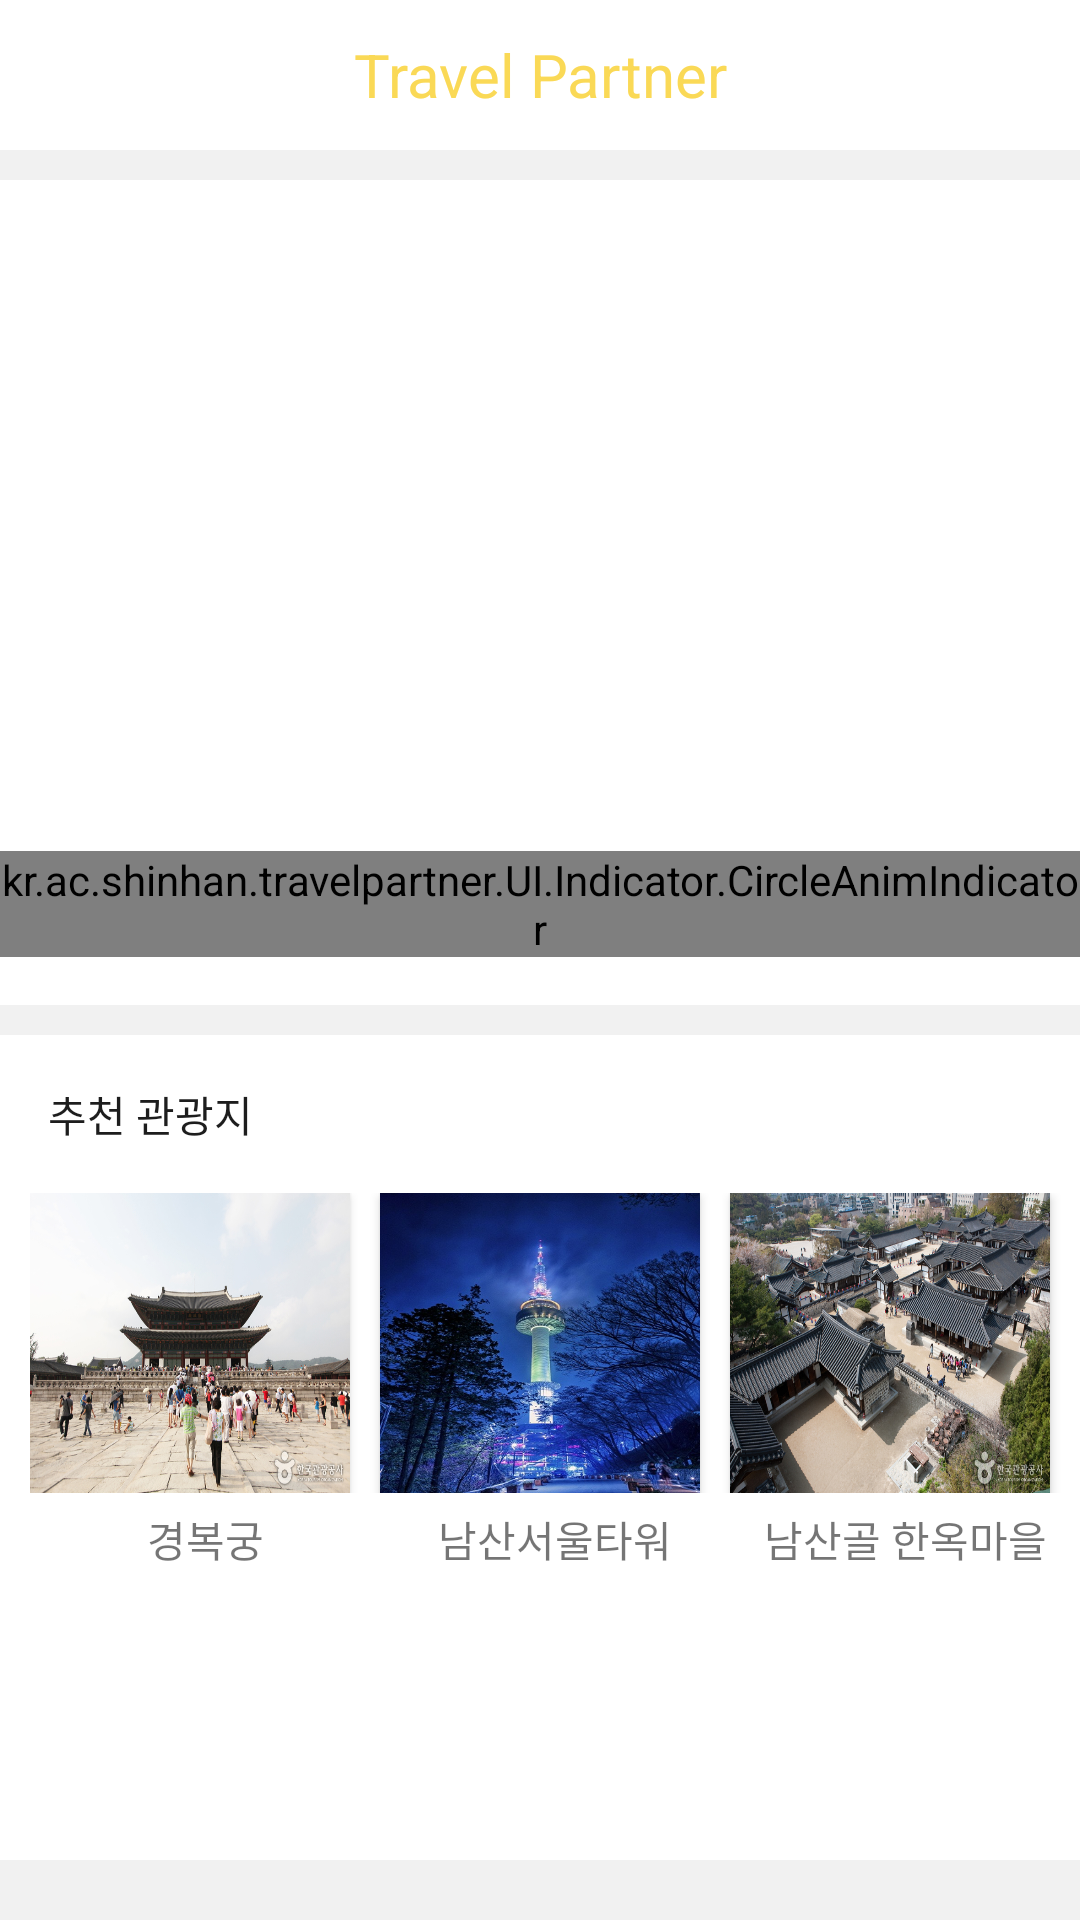

Produce the Android XML layout that renders to this screen, including the resource entries it uses.
<!-- AndroidManifest.xml: application theme AppTheme -->
<!-- res/layout/fragment_home.xml -->
<?xml version="1.0" encoding="utf-8"?>
<FrameLayout xmlns:android="http://schemas.android.com/apk/res/android"
    android:layout_width="match_parent"
    android:layout_height="match_parent"
    android:layout_weight="1">

    <LinearLayout
        android:id="@+id/tab1"
        android:layout_width="match_parent"
        android:layout_height="match_parent"
        android:background="#fff"
        android:orientation="vertical">

       <TextView
           android:layout_width="match_parent"
           android:layout_height="50dp"
           android:text="Travel Partner"
           android:gravity="center"
           android:textSize="20dp"
           android:textColor="@color/bottomBar"
           />
        <View
            android:layout_width="match_parent"
            android:layout_height="10dp"
            android:background="@color/boundary" />

        <LinearLayout
            android:id="@+id/menu1"
            android:layout_width="match_parent"
            android:layout_height="0dp"
            android:layout_weight="3.0"
            android:orientation="vertical">

            <android.support.v4.view.ViewPager
                android:id="@+id/viewPager_main_notice"
                android:layout_width="match_parent"
                android:layout_height="0dp"
                android:layout_marginLeft="5dp"
                android:layout_marginRight="5dp"
                android:layout_marginTop="16dp"
                android:layout_weight="6.0"
                android:overScrollMode="never" />

            <RelativeLayout
                android:layout_width="match_parent"
                android:layout_height="wrap_content"
                android:layout_weight="1.0">

                <kr.ac.shinhan.travelpartner.UI.Indicator.CircleAnimIndicator
                    android:id="@+id/indicator"
                    android:layout_width="wrap_content"
                    android:layout_height="wrap_content"
                    android:layout_centerInParent="true" />

            </RelativeLayout>

        </LinearLayout>

        <View
            android:layout_width="match_parent"
            android:layout_height="10dp"
            android:background="@color/boundary" />

        <LinearLayout
            android:id="@+id/menu2"
            android:layout_width="match_parent"
            android:layout_height="0dp"
            android:layout_weight="3.0"
            android:background="#ffffff"
            android:orientation="vertical">

            <TextView
                android:layout_width="match_parent"
                android:layout_height="wrap_content"
                android:layout_marginBottom="16dp"
                android:layout_marginLeft="16dp"
                android:layout_marginTop="16dp"
                android:text="추천 관광지"
                android:textColor="#1D1D1D"
                android:textSize="14dp" />

            <LinearLayout
                android:id="@+id/menu2_image"
                android:layout_width="match_parent"
                android:layout_height="100dp"
                android:layout_marginBottom="5dp"
                android:layout_marginLeft="10dp"
                android:orientation="horizontal">

                <Button
                    android:id="@+id/menu2_btn1"
                    android:layout_width="0dp"
                    android:layout_height="match_parent"
                    android:layout_weight="2.5"
                    android:layout_marginRight="10dp"
                    android:background="@drawable/gyeong"
                    android:onClick="recommendedPlace" />

                <Button
                    android:id="@+id/menu2_btn2"
                    android:layout_width="0dp"
                    android:layout_height="match_parent"
                    android:layout_weight="2.5"
                    android:layout_marginRight="10dp"
                    android:background="@drawable/ntower"
                    android:onClick="recommendedPlace"/>

                <Button
                    android:id="@+id/menu2_btn3"
                    android:layout_width="0dp"
                    android:layout_height="match_parent"
                    android:layout_weight="2.5"
                    android:layout_marginRight="10dp"
                    android:background="@drawable/hanok"
                    android:onClick="recommendedPlace"/>

            </LinearLayout>

            <LinearLayout
                android:layout_width="match_parent"
                android:layout_height="wrap_content"
                android:layout_below="@+id/menu2_image"
                android:layout_marginLeft="10dp"
                android:orientation="horizontal">

                <TextView
                    android:id="@+id/menu2_text1"
                    android:layout_width="0dp"
                    android:layout_height="wrap_content"
                    android:gravity="center"
                    android:layout_weight="2.5"
                    android:text="경복궁" />

                <TextView
                    android:layout_width="0dp"
                    android:layout_height="wrap_content"
                    android:layout_weight="2.5"
                    android:gravity="center"
                    android:text="남산서울타워" />

                <TextView
                    android:layout_width="0dp"
                    android:layout_height="wrap_content"
                    android:layout_weight="2.5"
                    android:gravity="center"
                    android:text="남산골 한옥마을" />

            </LinearLayout>
        </LinearLayout>

        <View
            android:layout_width="match_parent"
            android:layout_height="20dp"
            android:background="@color/boundary" />


    </LinearLayout>

</FrameLayout>
<!-- resources referenced by this layout -->
<resources>
  <color name="bottomBar">#FAD956 </color>
  <color name="boundary">#f1f1f1</color>
  <!-- drawable gyeong: jpg bitmap (drawable, 289046 bytes) -->
  <!-- drawable hanok: jpg bitmap (drawable, 513420 bytes) -->
  <!-- drawable ntower: jpg bitmap (drawable, 162967 bytes) -->
  <style name="AppTheme" parent="Theme.AppCompat.Light.DarkActionBar">
          <item name="colorPrimary">@color/colorPrimary</item>
          <item name="colorPrimaryDark">@color/colorPrimaryDark</item>
          <item name="colorAccent">@color/colorAccent</item>
          <item name="windowActionBar">false</item>
          <item name="windowNoTitle">true</item>
      </style>
  <color name="colorPrimary">#3F51B5</color>
  <color name="colorPrimaryDark">#303F9F</color>
  <color name="colorAccent">#FF4081</color>
</resources>
